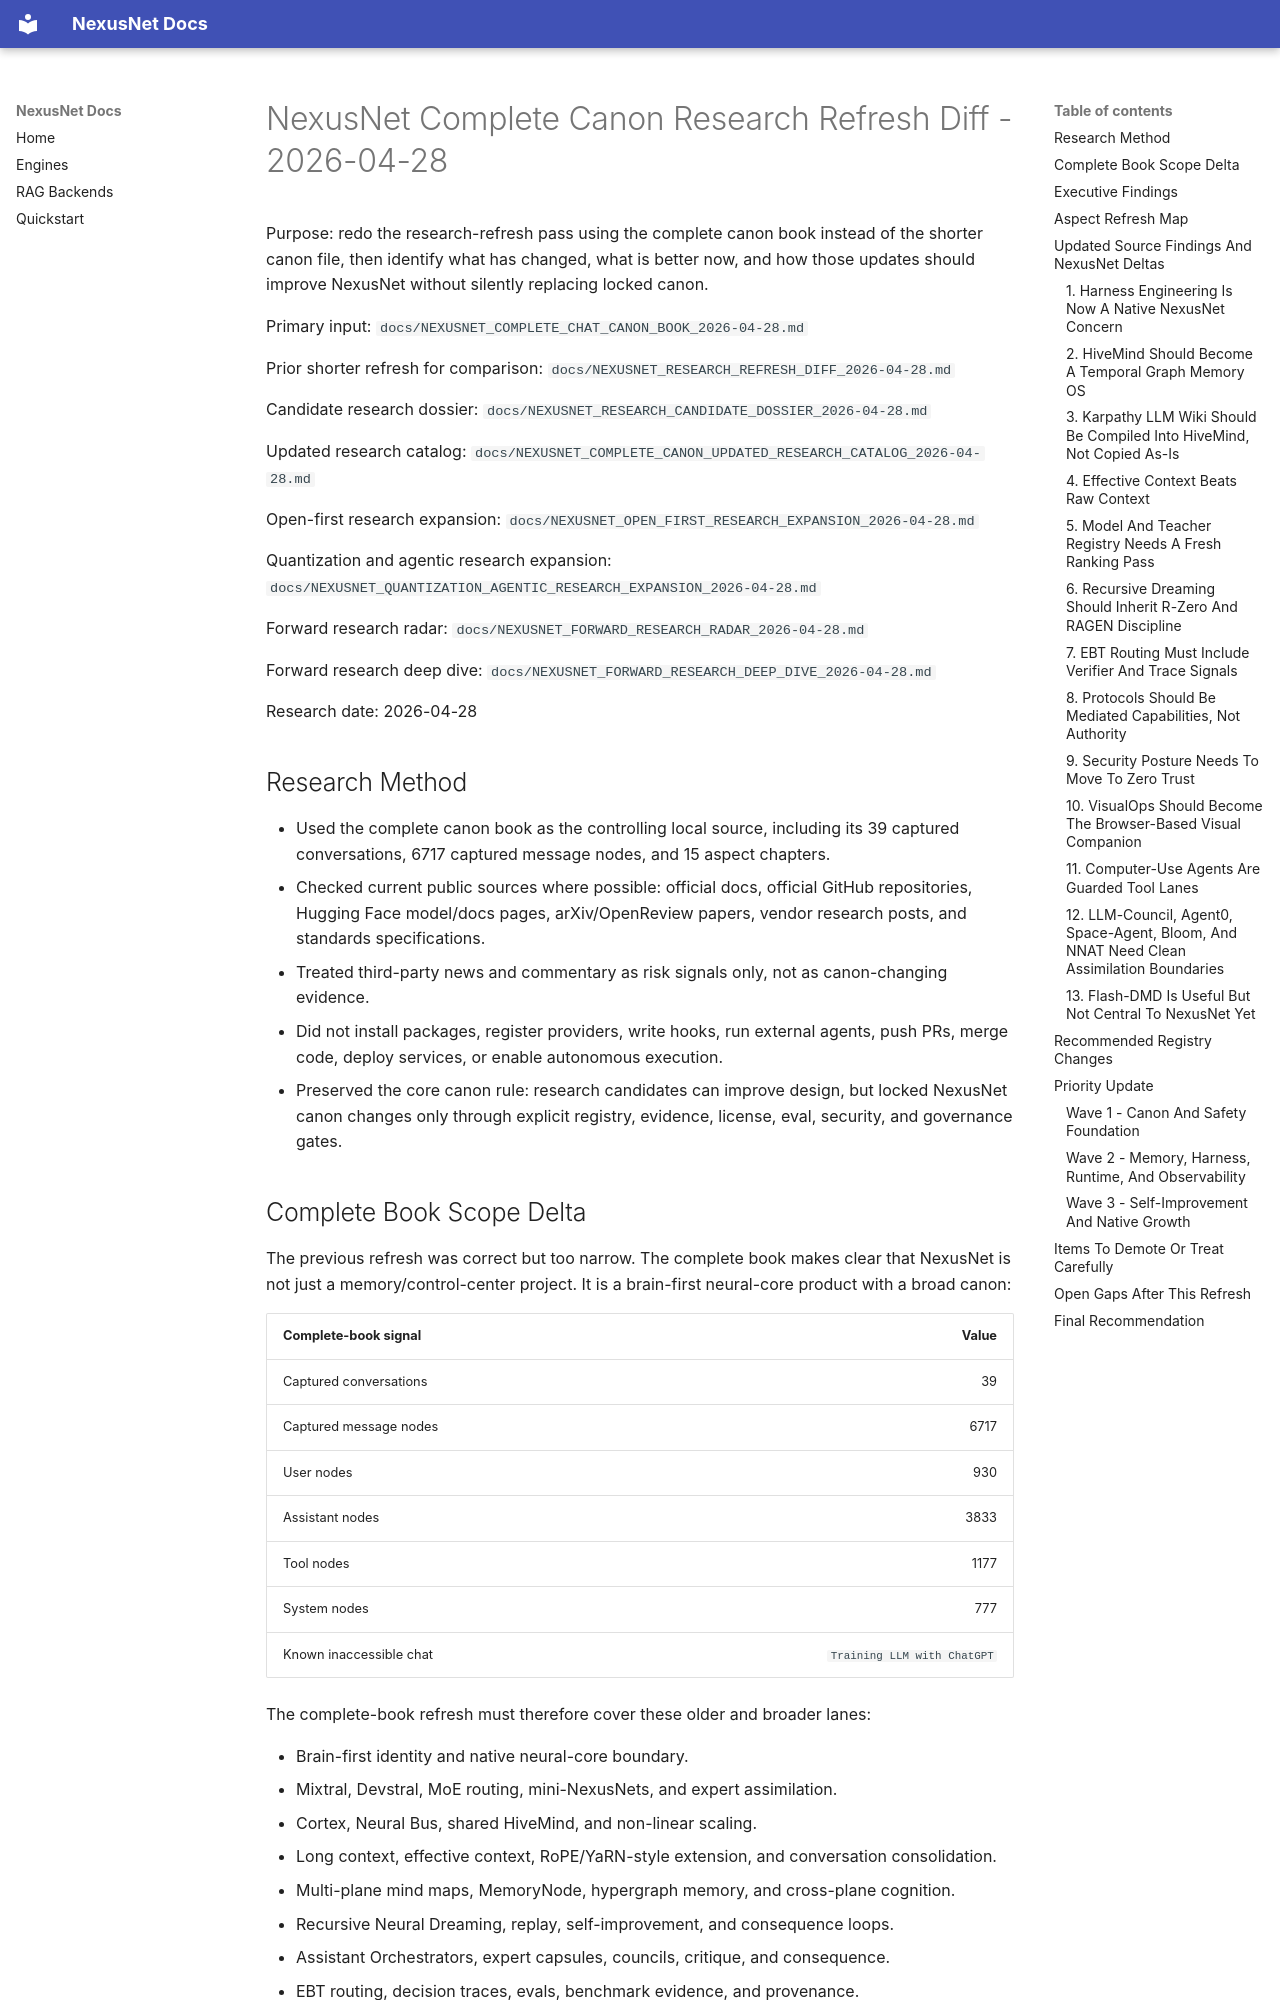

repository: Zevas1993/NexusNet · page: NEXUSNET_COMPLETE_CANON_RESEARCH_REFRESH_DIFF_2026-04-28/index.html · generator: mkdocs

# NexusNet Complete Canon Research Refresh Diff - 2026-04-28

Purpose: redo the research-refresh pass using the complete canon book instead of the shorter canon file, then identify what has changed, what is better now, and how those updates should improve NexusNet without silently replacing locked canon.

Primary input: `docs/NEXUSNET_COMPLETE_CHAT_CANON_BOOK_2026-04-28.md`

Prior shorter refresh for comparison: `docs/NEXUSNET_RESEARCH_REFRESH_DIFF_2026-04-28.md`

Candidate research dossier: `docs/NEXUSNET_RESEARCH_CANDIDATE_DOSSIER_2026-04-28.md`

Updated research catalog: `docs/NEXUSNET_COMPLETE_CANON_UPDATED_RESEARCH_CATALOG_2026-04-28.md`

Open-first research expansion: `docs/NEXUSNET_OPEN_FIRST_RESEARCH_EXPANSION_2026-04-28.md`

Quantization and agentic research expansion: `docs/NEXUSNET_QUANTIZATION_AGENTIC_RESEARCH_EXPANSION_2026-04-28.md`

Forward research radar: `docs/NEXUSNET_FORWARD_RESEARCH_RADAR_2026-04-28.md`

Forward research deep dive: `docs/NEXUSNET_FORWARD_RESEARCH_DEEP_DIVE_2026-04-28.md`

Research date: 2026-04-28

## Research Method

- Used the complete canon book as the controlling local source, including its 39 captured conversations, 6717 captured message nodes, and 15 aspect chapters.
- Checked current public sources where possible: official docs, official GitHub repositories, Hugging Face model/docs pages, arXiv/OpenReview papers, vendor research posts, and standards specifications.
- Treated third-party news and commentary as risk signals only, not as canon-changing evidence.
- Did not install packages, register providers, write hooks, run external agents, push PRs, merge code, deploy services, or enable autonomous execution.
- Preserved the core canon rule: research candidates can improve design, but locked NexusNet canon changes only through explicit registry, evidence, license, eval, security, and governance gates.
